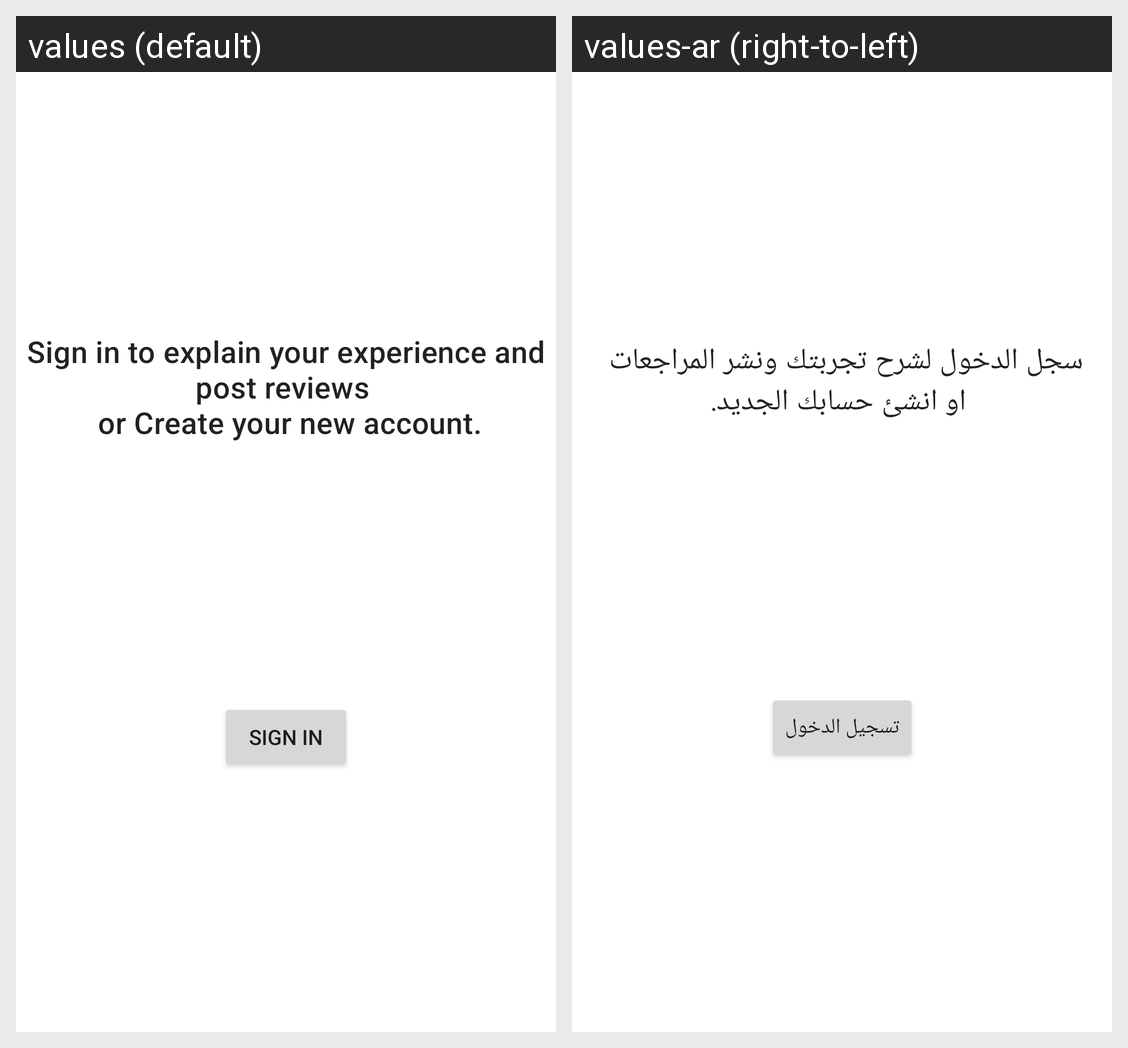

Strings drawn on this Android screen and how each of the app's shown locales translates them:
Android screen res/layout/fragment_profile_sign_in.xml rendered under 2 locales, left to right: values (default), values-ar (right-to-left). Device: Nexus 5 (rendered at 1080×1920; each locale shown at half size, 540×960, under a caption strip naming it); theme AppTheme.
Strings drawn on this screen, with the default value and each locale's value (text and hints the layout hard-codes, and strings that could not be matched under every locale, appear in the picture but are not listed):

profile_sign_in_message
  values: Sign in to explain your experience and post reviews 
       or Create your new account.
  values-ar: سجل الدخول لشرح تجربتك ونشر المراجعات 
       او انشئ حسابك الجديد.

profile_sign_in_button
  values: Sign in
  values-ar: تسجيل الدخول
